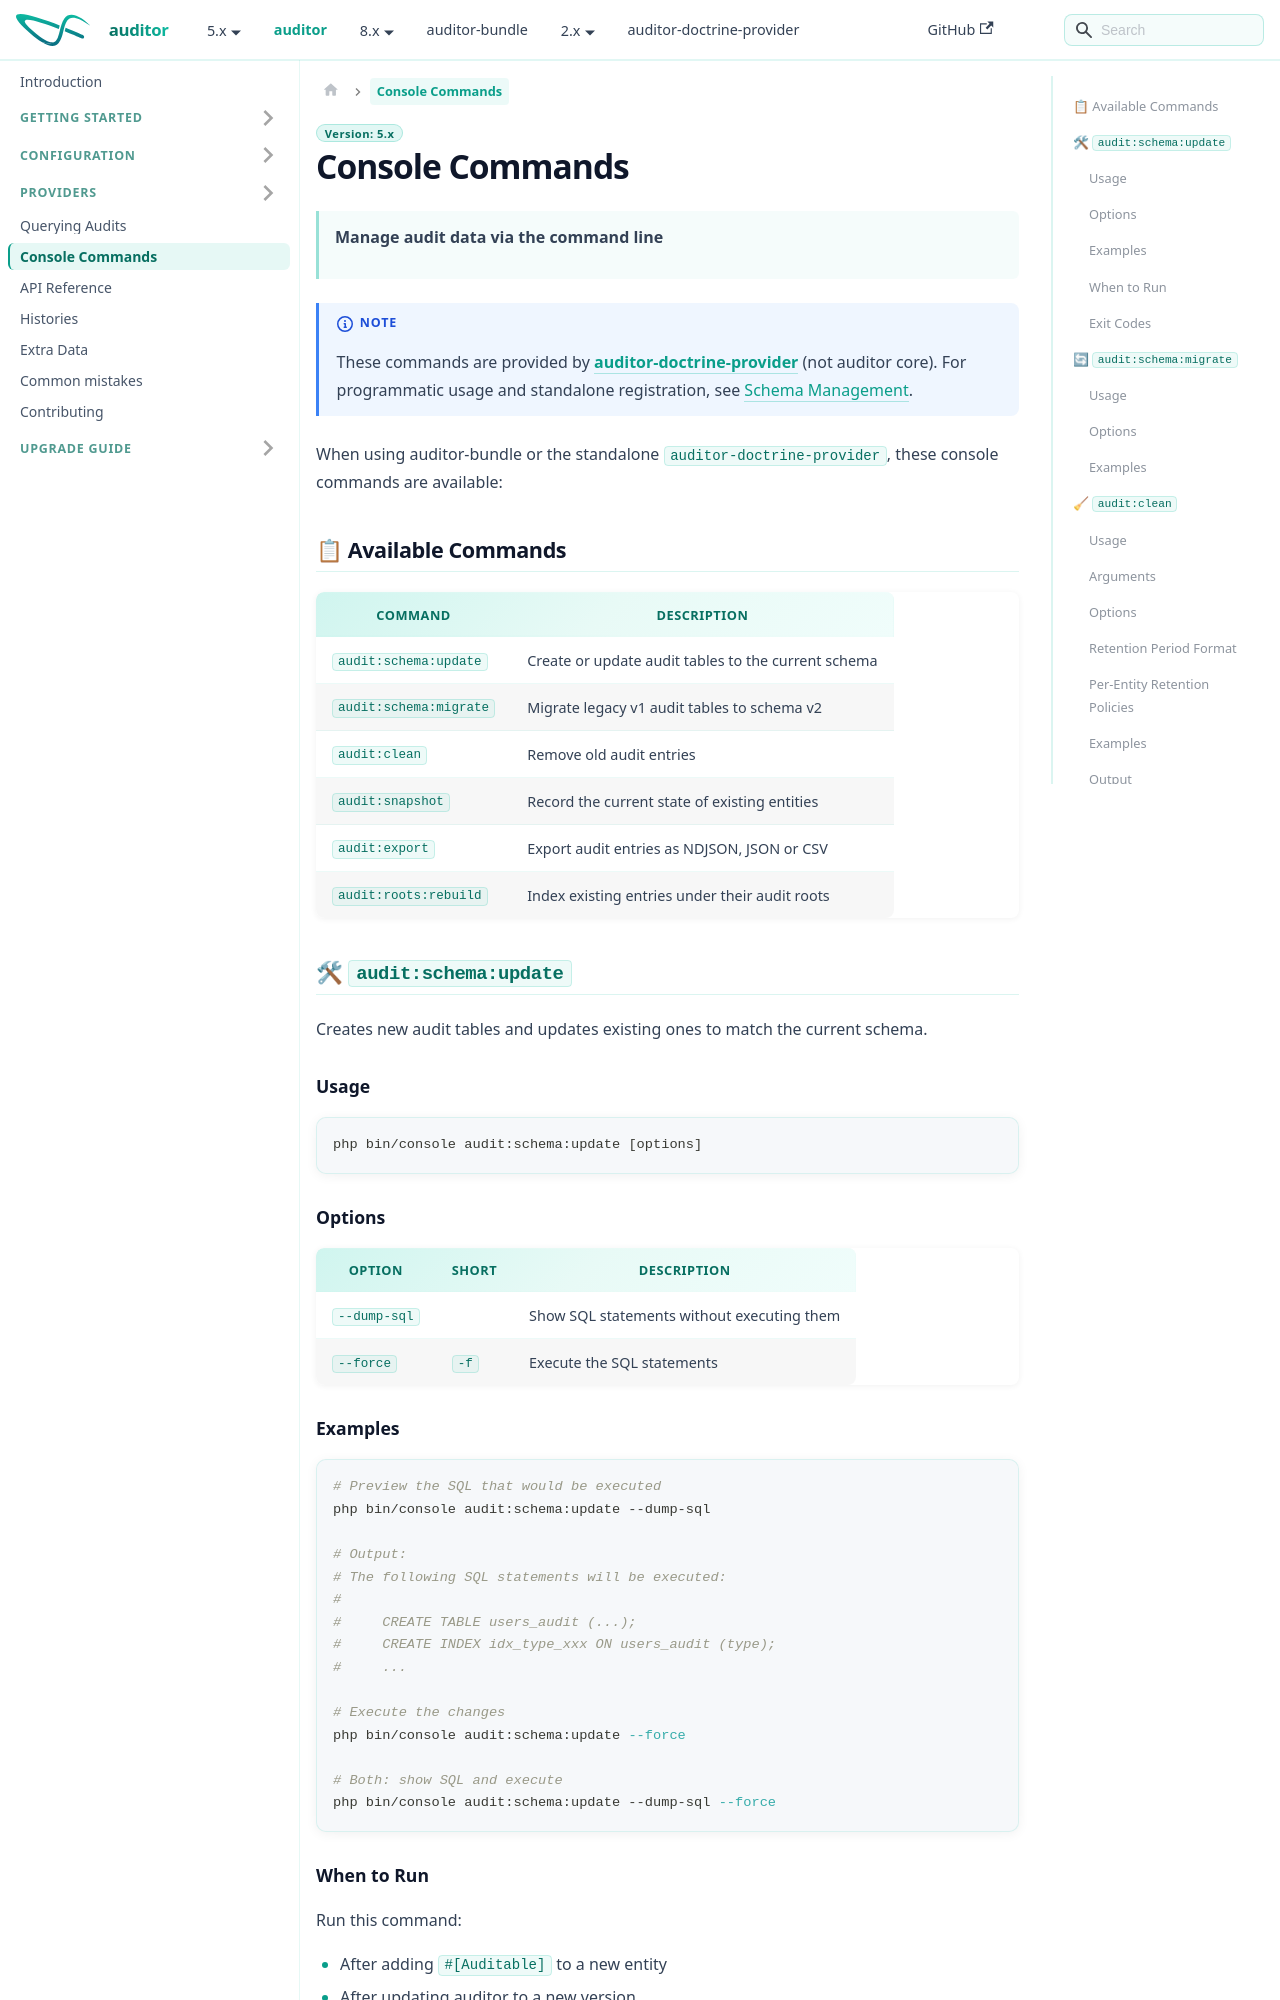

repository: DamienHarper/auditor-docs · page: auditor/commands.html · generator: docusaurus

---
description: "Reference of the audit console commands shipped by auditor-doctrine-provider: schema update and migration, cleaning, snapshots, export and root indexing."
---

# Console Commands

> **Manage audit data via the command line**

> [!NOTE]
> These commands are provided by **[auditor-doctrine-provider](https://damienharper.github.io/auditor-docs/auditor-doctrine-provider)** (not auditor core).
> For programmatic usage and standalone registration, see [Schema Management](https://damienharper.github.io/auditor-docs/auditor-doctrine-provider/providers/doctrine/schema).

When using auditor-bundle or the standalone `auditor-doctrine-provider`, these console commands are available:

## 📋 Available Commands

| Command                  | Description                                          |
|--------------------------|------------------------------------------------------|
| `audit:schema:update`    | Create or update audit tables to the current schema  |
| `audit:schema:migrate`   | Migrate legacy v1 audit tables to schema v2          |
| `audit:clean`            | Remove old audit entries                             |
| `audit:snapshot`         | Record the current state of existing entities        |
| `audit:export`           | Export audit entries as NDJSON, JSON or CSV          |
| `audit:roots:rebuild`    | Index existing entries under their audit roots       |

## 🛠 `audit:schema:update`

Creates new audit tables and updates existing ones to match the current schema.

### Usage

```bash
php bin/console audit:schema:update [options]
```

### Options

| Option       | Short | Description                                          |
|--------------|-------|------------------------------------------------------|
| `--dump-sql` |       | Show SQL statements without executing them           |
| `--force`    | `-f`  | Execute the SQL statements                           |

### Examples

```bash
# Preview the SQL that would be executed
php bin/console audit:schema:update --dump-sql

# Output:
# The following SQL statements will be executed:
#
#     CREATE TABLE users_audit (...);
#     CREATE INDEX idx_type_xxx ON users_audit (type);
#     ...

# Execute the changes
php bin/console audit:schema:update --force

# Both: show SQL and execute
php bin/console audit:schema:update --dump-sql --force
```
